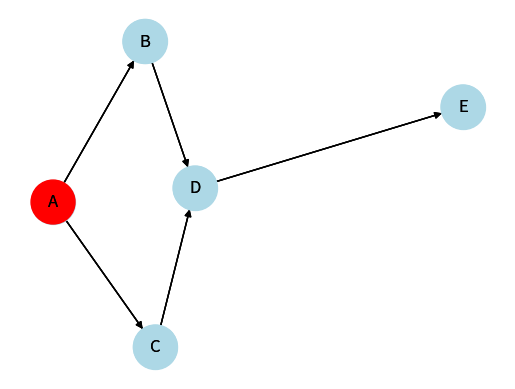
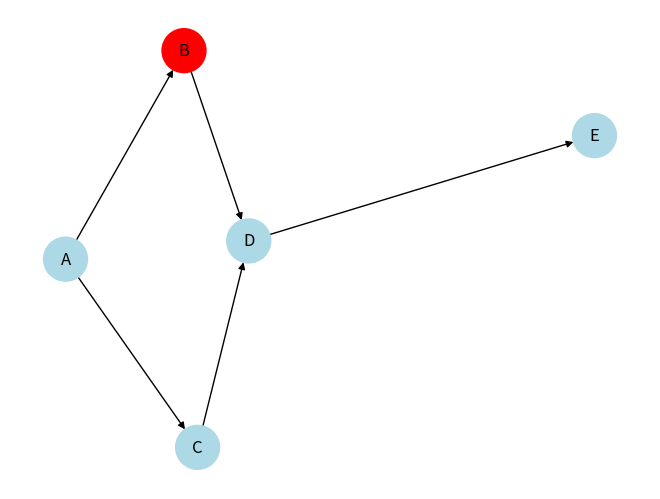
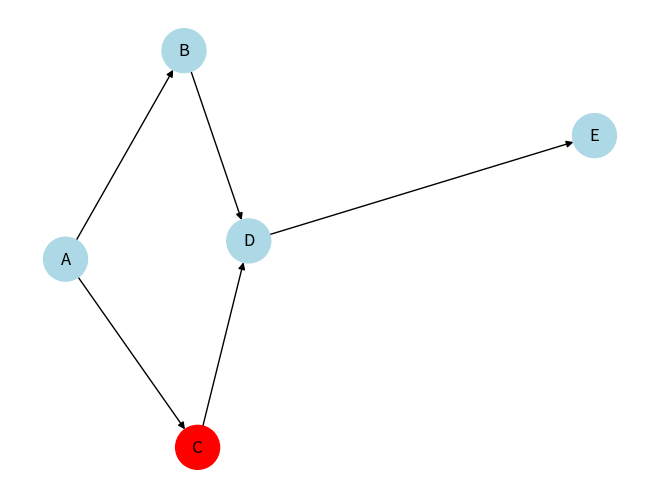
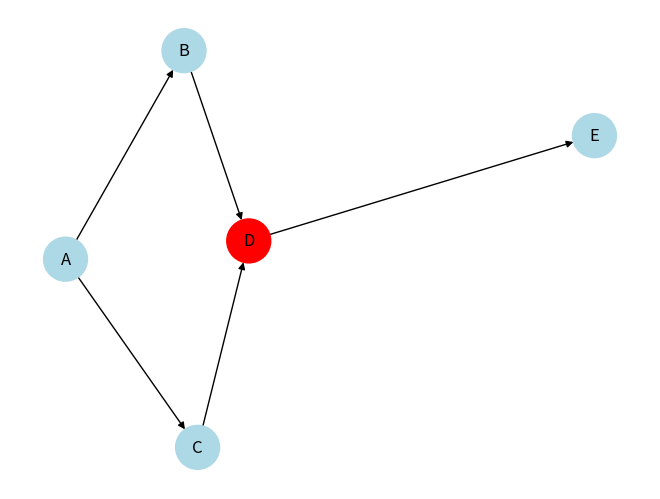
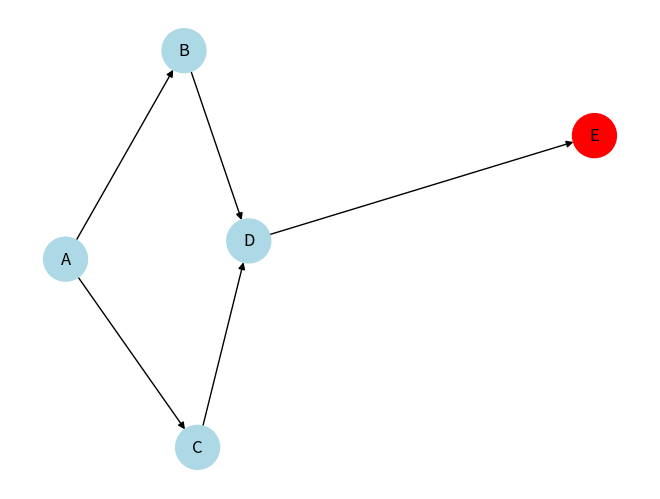
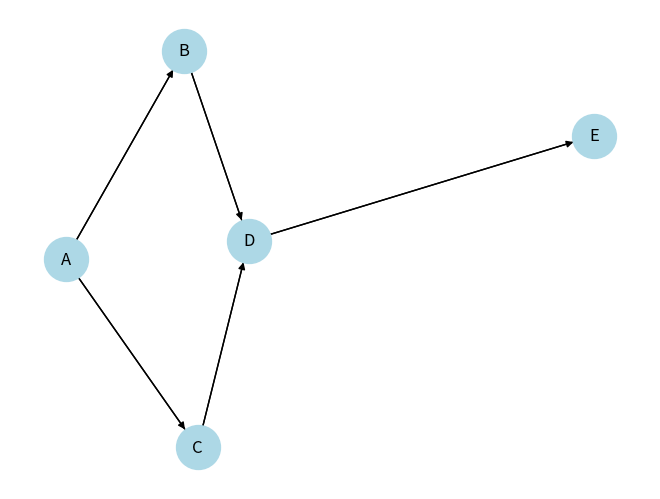

The script that saved these images, in order:
import networkx as nx
import matplotlib.pyplot as plt

# 创建有向图
G = nx.DiGraph()

# 添加节点
G.add_node("A")
G.add_node("B")
G.add_node("C")
G.add_node("D")
G.add_node("E")

# 添加边
G.add_edge("A", "B")
G.add_edge("A", "C")
G.add_edge("B", "D")
G.add_edge("C", "D")
G.add_edge("D", "E")

# 初始化图形
fig, ax = plt.subplots()
pos = nx.spring_layout(G)
nx.draw(G, pos, with_labels=True, node_size=1000, node_color='lightblue')
edge_labels = nx.get_edge_attributes(G, 'weight')
nx.draw_networkx_edges(G, pos, arrowstyle='->', arrowsize=10)
nx.draw_networkx_edge_labels(G, pos, edge_labels=edge_labels)

# 遍历节点
nodes_to_traverse = ['A', 'B', 'C', 'D', 'E']
for i, node in enumerate(nodes_to_traverse):
    # 高亮当前节点
    node_color = ['lightblue'] * G.number_of_nodes()
    node_color[i] = 'red'
    nx.draw(G, pos, with_labels=True, node_size=1000, node_color=node_color)

    # 更新图形
    plt.pause(1)  # 延迟1秒
    plt.clf()

# 显示最终结果
nx.draw(G, pos, with_labels=True, node_size=1000, node_color='lightblue')
nx.draw_networkx_edges(G, pos, arrowstyle='->', arrowsize=10)
nx.draw_networkx_edge_labels(G, pos, edge_labels=edge_labels)
plt.show()
